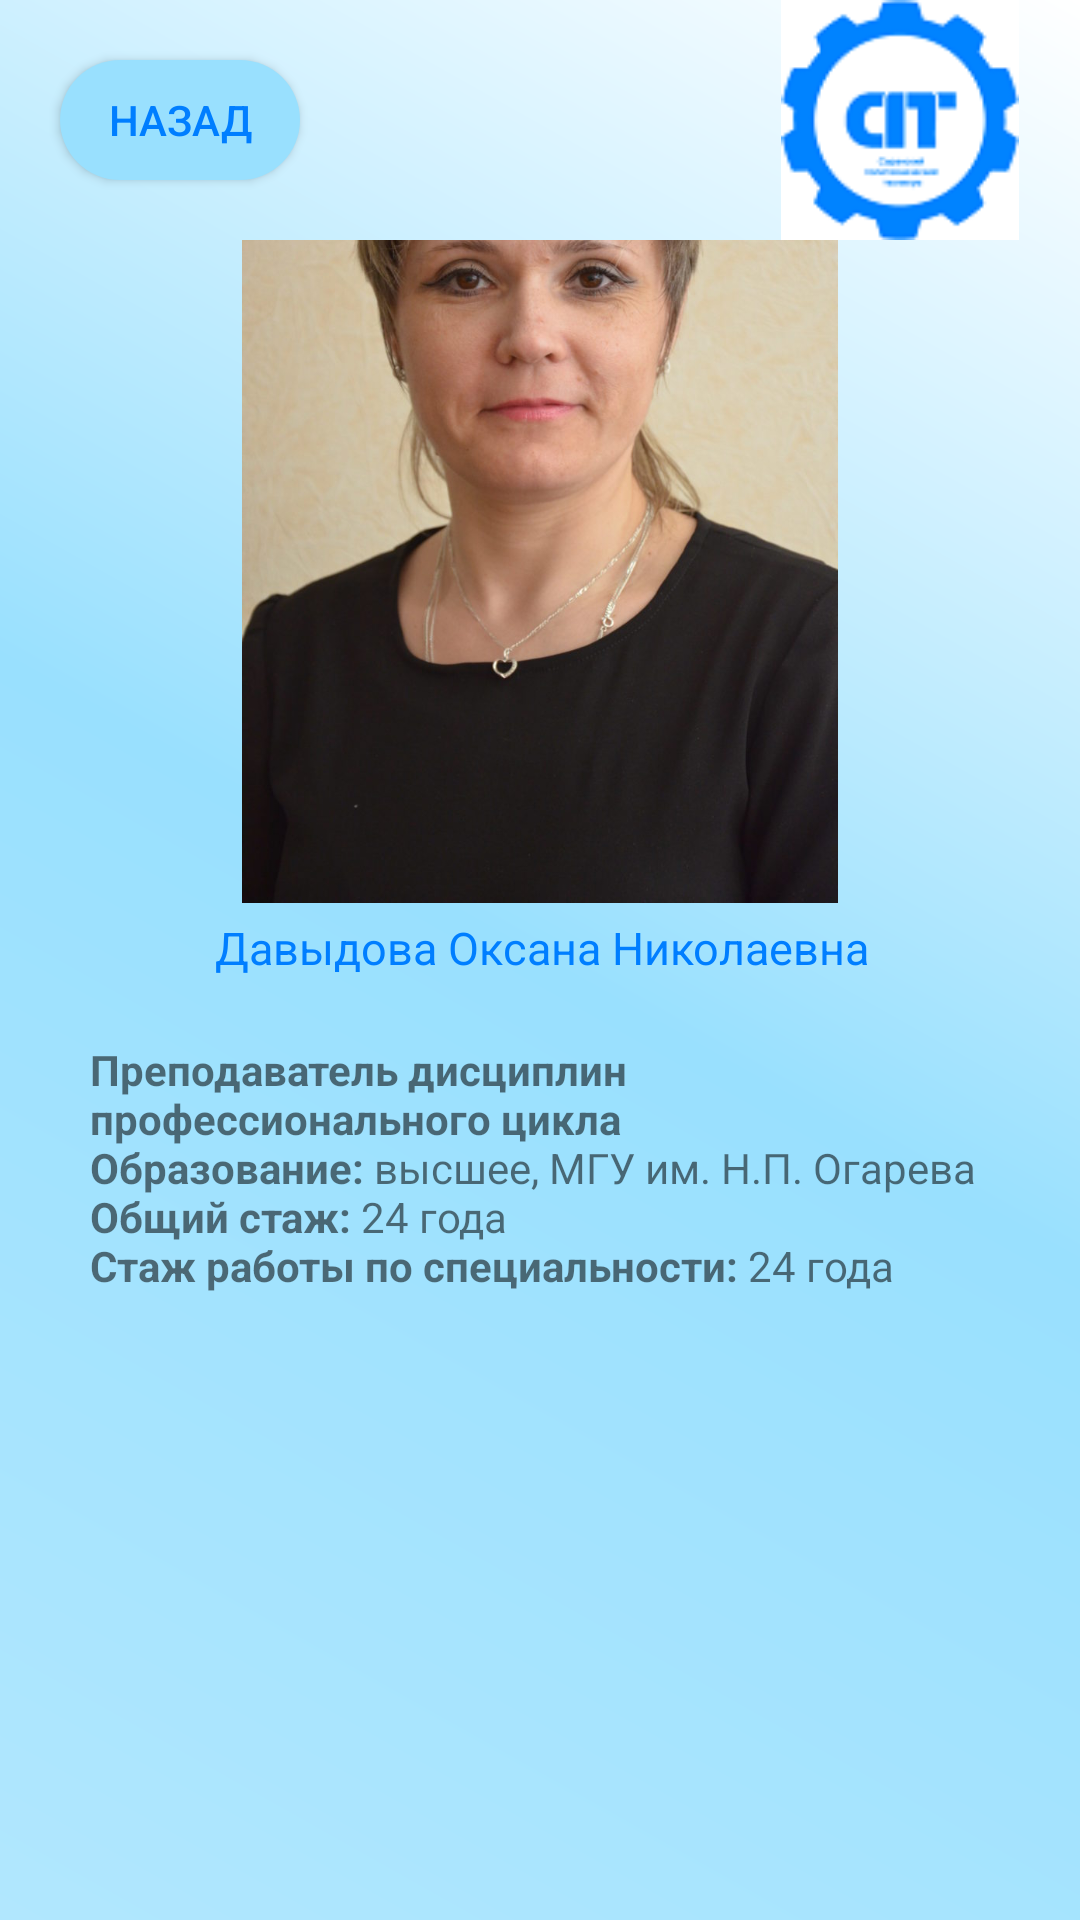

Layout XML and referenced resources for this Android screen:
<!-- AndroidManifest.xml: application theme Theme.Spt -->
<!-- res/layout/activity_teacher23.xml -->
<?xml version="1.0" encoding="utf-8"?>
<android.support.constraint.ConstraintLayout xmlns:android="http://schemas.android.com/apk/res/android"
    xmlns:app="http://schemas.android.com/apk/res-auto"
    xmlns:tools="http://schemas.android.com/tools"
    android:layout_width="match_parent"
    android:layout_height="match_parent"
    android:background="@drawable/kruglie_ygli"
    tools:context=".teacher.teacher1">


    <android.support.constraint.ConstraintLayout
        android:id="@+id/constraintLayout"
        android:layout_width="match_parent"
        android:layout_height="80dp"

        app:layout_constraintEnd_toEndOf="parent"
        app:layout_constraintHorizontal_bias="0.0"
        app:layout_constraintStart_toStartOf="parent"
        app:layout_constraintTop_toTopOf="parent">

        <Button
            android:layout_width="80dp"
            android:layout_height="40dp"
            android:layout_marginStart="20dp"
            android:background="@drawable/custom_button"
            android:onClick="back"
            android:text="@string/back"
            android:textColor="@color/sptone"
            app:layout_constraintBottom_toBottomOf="parent"
            app:layout_constraintStart_toStartOf="parent"
            app:layout_constraintTop_toTopOf="parent"
            />

        <ImageView
            android:id="@+id/imageView2"
            android:layout_width="wrap_content"
            android:layout_height="wrap_content"
            android:layout_marginTop="5dp"
            android:layout_marginEnd="20dp"
            android:layout_marginBottom="5dp"
            app:layout_constraintBottom_toBottomOf="parent"
            app:layout_constraintEnd_toEndOf="parent"
            app:layout_constraintTop_toTopOf="parent"
            app:srcCompat="@drawable/spt_logo2" />



    </android.support.constraint.ConstraintLayout>

    <android.support.constraint.ConstraintLayout
        android:layout_width="match_parent"
        android:layout_height="0dp"
        app:layout_constraintBottom_toBottomOf="parent"
        app:layout_constraintEnd_toEndOf="parent"
        app:layout_constraintStart_toStartOf="parent"
        app:layout_constraintTop_toBottomOf="@+id/constraintLayout">


        <ImageView
            android:id="@+id/imageView4"
            android:layout_width="300dp"
            android:layout_height="300dp"
            android:layout_marginStart="30dp"
            android:layout_marginTop="16dp"
            android:layout_marginEnd="30dp"
            android:layout_marginBottom="435dp"
            app:layout_constraintBottom_toBottomOf="parent"
            app:layout_constraintEnd_toEndOf="parent"
            app:layout_constraintStart_toStartOf="parent"
            app:layout_constraintTop_toTopOf="parent"
            app:srcCompat="@drawable/p23" />

        <TextView
            android:id="@+id/textView15"
            android:layout_width="wrap_content"
            android:layout_height="wrap_content"
            android:layout_marginStart="152dp"
            android:layout_marginEnd="151dp"
            android:text="@string/prepod23"
            android:textColor="@color/sptone"
            android:textSize="15dp"

            app:layout_constraintBottom_toTopOf="@+id/textView14"
            app:layout_constraintEnd_toEndOf="parent"
            app:layout_constraintStart_toStartOf="parent"
            app:layout_constraintTop_toBottomOf="@+id/imageView4" />

        <TextView
            android:id="@+id/textView14"
            android:layout_width="0dp"
            android:layout_height="0dp"
            android:layout_marginStart="30dp"
            android:layout_marginTop="30dp"
            android:layout_marginEnd="30dp"
            android:text="@string/pinfo23"
            android:gravity="clip_vertical"
            app:layout_constraintBottom_toBottomOf="parent"
            app:layout_constraintEnd_toEndOf="parent"
            app:layout_constraintStart_toStartOf="parent"
            app:layout_constraintTop_toBottomOf="@+id/imageView4" />
    </android.support.constraint.ConstraintLayout>
</android.support.constraint.ConstraintLayout>
<!-- resources referenced by this layout -->
<resources>
  <color name="sptone">#007EFF</color>
  <!-- drawable custom_button (drawable) -->
  <?xml version="1.0" encoding="utf-8"?>
  <shape xmlns:android="http://schemas.android.com/apk/res/android" android:shape="rectangle">
    <gradient
        android:startColor="@color/background6"
        android:endColor="@color/background6"/>
  
   <corners android:radius="60dp"/>
  </shape>
  <!-- drawable kruglie_ygli (drawable) -->
  <?xml version="1.0" encoding="utf-8"?>
  <layer-list xmlns:android="http://schemas.android.com/apk/res/android">
  
      <item>
  
       <shape android:shape="rectangle">
         <gradient   android:angle="225"
             android:startColor="@color/white"
             android:centerColor="@color/background6"
  
             android:endColor="@color/background7"
             />
  
  
       </shape>
  
   </item>
  
  </layer-list>
  <!-- drawable p23: jpg bitmap (drawable, 83261 bytes) -->
  <!-- drawable spt_logo2: png bitmap (drawable, 4932 bytes) -->
  <string name="back">Назад</string>
  <string name="pinfo23">
          <b>\nПреподаватель дисциплин профессионального цикла</b>
          <b>\nОбразование:</b> высшее, МГУ им. Н.П. Огарева
          <b>\nОбщий стаж:</b> 24 года
          <b>\nСтаж работы по специальности:</b> 24 года
  </string>
  <string name="prepod23">Давыдова Оксана Николаевна</string>
  <style name="Theme.Spt" parent="Theme.AppCompat.Light.NoActionBar">
          
          <item name="colorPrimary">@color/purple_500</item>
          <item name="colorPrimaryDark">@color/purple_700</item>
          <item name="colorAccent">@color/teal_200</item>
          
          <item name="windowNoTitle">true</item>
          <item name="android:windowFullscreen">true</item>
      </style>
  <color name="background6">#99e0fe</color>
  <color name="white">#FFFFFFFF</color>
  <color name="background7">#b1e7fe</color>
  <color name="purple_500">#FF6200EE</color>
  <color name="purple_700">#FF3700B3</color>
  <color name="teal_200">#FF03DAC5</color>
</resources>
